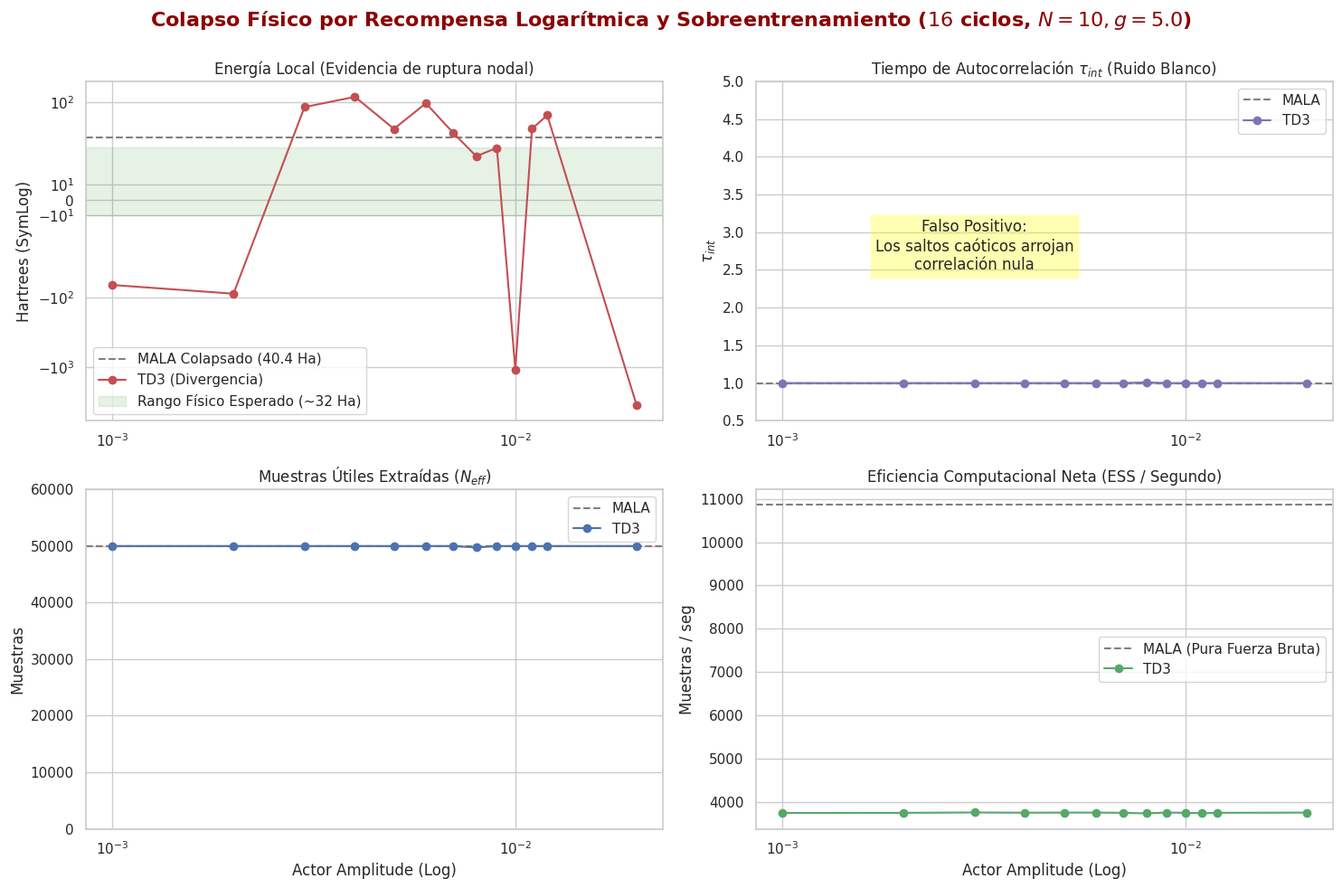

Generate this figure with matplotlib:
import numpy as np
import matplotlib.pyplot as plt
import seaborn as sns

# =====================================================================
# DATOS DEL BARRIDO EXTENDIDO (16 Ciclos, Recompensa Logarítmica)
# =====================================================================
amplitudes = np.array([
    0.001, 0.002, 0.003, 0.004, 0.005, 0.006, 0.007, 0.008, 0.009, 0.010, 0.011, 0.012, 0.020
])

# Energías locales extraídas de tus logs
e_td3 = np.array([
    -65.01, -86.82, 84.94, 119.54, 46.22, 96.45, 43.87, 28.46, 33.88, -1081.61, 46.24, 64.88, -3545.17
])

# Tiempos de autocorrelación (todos colapsados al mínimo matemático ~1.0)
tau_td3 = np.array([
    1.00, 1.00, 1.00, 1.00, 1.00, 1.00, 1.00, 1.01, 1.00, 1.00, 1.00, 1.00, 1.00
])

# Muestras útiles (N_eff, maxeadas por la oscilación caótica)
neff_td3 = np.array([
    50000, 50000, 50000, 50000, 50000, 50000, 50000, 49736, 50000, 50000, 50000, 50000, 50000
])

# Muestras por segundo (ESS/sec)
ess_sec_td3 = np.array([
    3755.15, 3756.71, 3765.23, 3759.47, 3762.72, 3762.54, 3757.03, 3744.10, 3763.32, 3758.27, 3747.33, 3757.51, 3762.01
])

# Baselines de MALA colapsado (promediados de tus logs)
e_mala = 40.419
tau_mala = 1.00
neff_mala = 50000
ess_sec_mala = 10860.0

# =====================================================================
# GRAFICACIÓN
# =====================================================================
sns.set_theme(style="whitegrid")
fig, axs = plt.subplots(2, 2, figsize=(15, 10))
fig.suptitle(r"Colapso Físico por Recompensa Logarítmica y Sobreentrenamiento ($16$ ciclos, $N=10, g=5.0$)", 
             fontsize=16, color='darkred', weight='bold')

# --- Panel 1: Energía Local Divergente ---
ax = axs[0, 0]
ax.axhline(e_mala, color='gray', linestyle='--', label=f'MALA Colapsado ({e_mala:.1f} Ha)')
ax.plot(amplitudes, e_td3, 'r-o', label='TD3 (Divergencia)')
ax.set_xscale('log')
ax.set_yscale('symlog', linthresh=50) 
ax.set_title("Energía Local (Evidencia de ruptura nodal)")
ax.set_ylabel("Hartrees (SymLog)")
ax.axhspan(-10, 34, color='green', alpha=0.1, label='Rango Físico Esperado (~32 Ha)')
ax.legend(loc='lower left')

# --- Panel 2: Falsa Autocorrelación ---
ax = axs[0, 1]
ax.axhline(tau_mala, color='gray', linestyle='--', label='MALA')
ax.plot(amplitudes, tau_td3, 'm-o', label='TD3')
ax.set_xscale('log')
ax.set_ylim(0.5, 5.0)
ax.set_title(r"Tiempo de Autocorrelación $\tau_{int}$ (Ruido Blanco)")
ax.set_ylabel(r"$\tau_{int}$")
ax.text(0.003, 2.5, "Falso Positivo:\nLos saltos caóticos arrojan\ncorrelación nula", 
        bbox=dict(facecolor='yellow', alpha=0.3), ha='center')
ax.legend()

# --- Panel 3: Falso N_eff ---
ax = axs[1, 0]
ax.axhline(neff_mala, color='gray', linestyle='--', label='MALA')
ax.plot(amplitudes, neff_td3, 'b-o', label='TD3')
ax.set_xscale('log')
ax.set_ylim(0, 60000)
ax.set_title(r"Muestras Útiles Extraídas ($N_{eff}$)")
ax.set_ylabel("Muestras")
ax.set_xlabel("Actor Amplitude (Log)")
ax.legend()

# --- Panel 4: ESS / sec (Dinámica Atascada) ---
ax = axs[1, 1]
ax.axhline(ess_sec_mala, color='gray', linestyle='--', label='MALA (Pura Fuerza Bruta)')
ax.plot(amplitudes, ess_sec_td3, 'g-o', label='TD3')
ax.set_xscale('log')
ax.set_title("Eficiencia Computacional Neta (ESS / Segundo)")
ax.set_ylabel("Muestras / seg")
ax.set_xlabel("Actor Amplitude (Log)")
ax.legend()

plt.tight_layout()
plt.subplots_adjust(top=0.90)
plt.savefig("actor_amplitude_collapse.png", dpi=300)
print("Gráfica guardada como 'actor_amplitude_collapse.png'")
